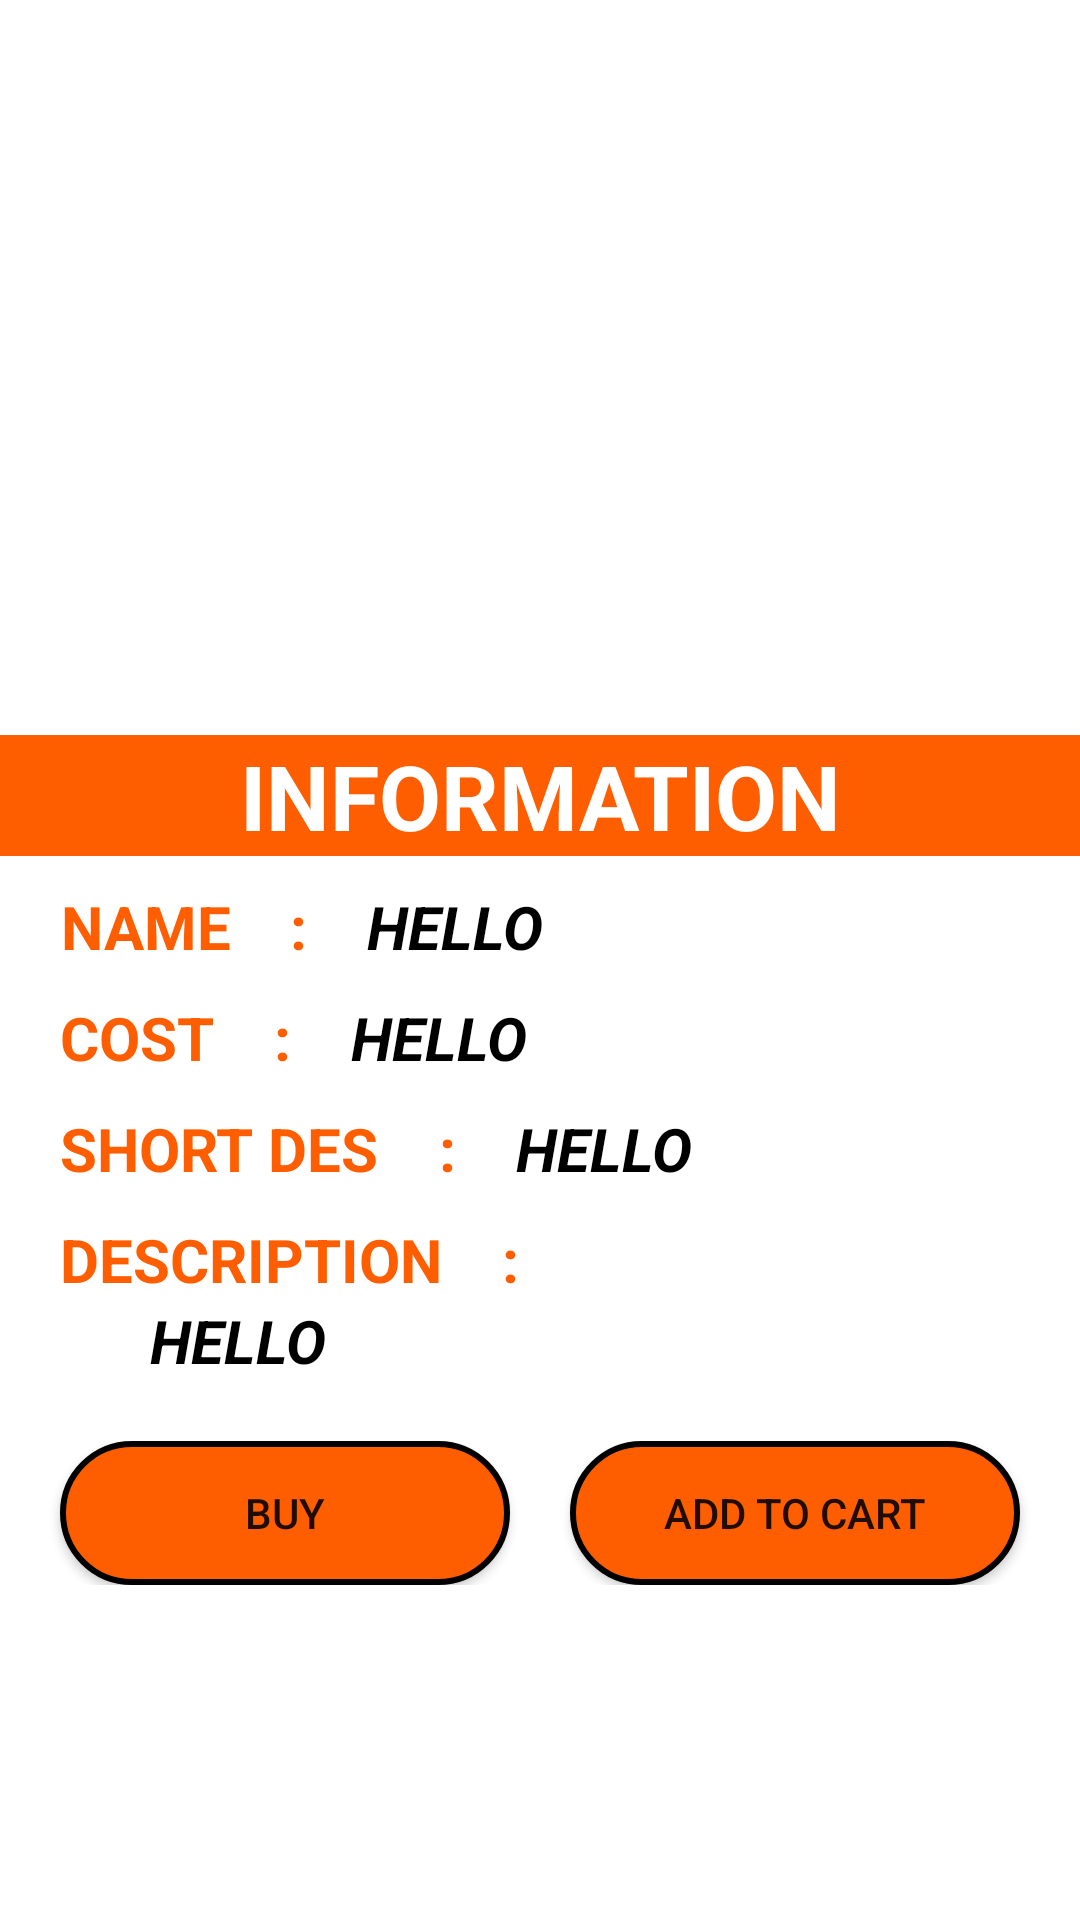

Layout XML and referenced resources for this Android screen:
<!-- AndroidManifest.xml: application theme Theme.SNY -->
<!-- res/layout/activity_products_customer.xml -->
<?xml version="1.0" encoding="utf-8"?>
<LinearLayout xmlns:android="http://schemas.android.com/apk/res/android"
    xmlns:app="http://schemas.android.com/apk/res-auto"
    xmlns:tools="http://schemas.android.com/tools"
    android:layout_width="match_parent"
    android:layout_height="match_parent"
    android:background="#FFFFFF"
    android:orientation="vertical"

    tools:context=".Products_Customer">
    <ScrollView
        android:layout_width="match_parent"
        android:layout_height="match_parent">
        <LinearLayout
            android:layout_width="match_parent"
            android:layout_height="wrap_content"
            android:orientation="vertical">

    <ImageView
        android:layout_width="200dp"
        android:layout_height="200dp"
        android:id="@+id/prpic"
        android:layout_gravity="center"
        android:layout_marginTop="30dp"
        />

    <TextView
        android:layout_width="match_parent"
        android:layout_height="wrap_content"
        android:gravity="center"
        android:text="INFORMATION"
        android:textStyle="bold"
        android:textColor="#FFFFFF"
        android:background="#FF5E00"
        android:textSize="30sp"
        android:layout_marginTop="15dp"
        />
    <LinearLayout
        android:layout_width="match_parent"
        android:layout_height="wrap_content"
        android:layout_marginTop="10dp"

        android:orientation="horizontal">

        <TextView
            android:layout_width="wrap_content"
            android:layout_height="wrap_content"
            android:text="NAME"
            android:textColor="#FF5E00"
            android:textStyle="bold"
            android:textSize="20sp"
            android:gravity="center"
            android:layout_marginLeft="20dp"/>
        <TextView
            android:layout_width="wrap_content"
            android:layout_height="wrap_content"
            android:text=":"
            android:textColor="#FF5E00"
            android:textStyle="bold"
            android:layout_marginLeft="20dp"
            android:textSize="20sp"

            android:gravity="center"/>
        <TextView
            android:layout_width="wrap_content"
            android:layout_height="wrap_content"
            android:text="HELLO"
            android:id="@+id/prname"
            android:textColor="#000000"
            android:textStyle="bold|italic"
            android:layout_marginLeft="20dp"
            android:textSize="20sp"
            android:gravity="center"/>
    </LinearLayout>

    <LinearLayout
        android:layout_width="match_parent"
        android:layout_height="wrap_content"
        android:layout_marginTop="10dp"

        android:orientation="horizontal">

        <TextView
            android:layout_width="wrap_content"
            android:layout_height="wrap_content"
            android:text="COST"
            android:textColor="#FF5E00"
            android:textStyle="bold"
            android:textSize="20sp"
            android:gravity="center"
            android:layout_marginLeft="20dp"/>
        <TextView
            android:layout_width="wrap_content"
            android:layout_height="wrap_content"
            android:text=":"
            android:textColor="#FF5E00"
            android:textStyle="bold"
            android:layout_marginLeft="20dp"
            android:textSize="20sp"

            android:gravity="center"/>
        <TextView
            android:layout_width="wrap_content"
            android:layout_height="wrap_content"
            android:text="HELLO"
            android:id="@+id/prcost"
            android:textColor="#000000"
            android:textStyle="bold|italic"
            android:layout_marginLeft="20dp"
            android:textSize="20sp"
            android:gravity="center"/>
    </LinearLayout>

    <LinearLayout
        android:layout_width="match_parent"
        android:layout_height="wrap_content"
        android:layout_marginTop="10dp"

        android:orientation="horizontal">

        <TextView
            android:layout_width="wrap_content"
            android:layout_height="wrap_content"
            android:text="SHORT DES"
            android:textColor="#FF5E00"
            android:textStyle="bold"
            android:textSize="20sp"
            android:gravity="center"
            android:layout_marginLeft="20dp"/>
        <TextView
            android:layout_width="wrap_content"
            android:layout_height="wrap_content"
            android:text=":"
            android:textColor="#FF5E00"
            android:textStyle="bold"
            android:layout_marginLeft="20dp"
            android:textSize="20sp"

            android:gravity="center"/>
        <TextView
            android:layout_width="wrap_content"
            android:layout_height="wrap_content"
            android:text="HELLO"
            android:id="@+id/psd"
            android:textColor="#000000"
            android:textStyle="bold|italic"
            android:layout_marginLeft="20dp"
            android:textSize="20sp"
            android:gravity="center"/>
    </LinearLayout>



    <LinearLayout
        android:layout_width="match_parent"
        android:layout_height="wrap_content"
        android:layout_marginTop="10dp"

        android:orientation="horizontal">

        <TextView
            android:layout_width="wrap_content"
            android:layout_height="wrap_content"
            android:text="DESCRIPTION"
            android:textColor="#FF5E00"
            android:textStyle="bold"
            android:textSize="20sp"
            android:gravity="center"
            android:layout_marginLeft="20dp"/>
        <TextView
            android:layout_width="wrap_content"
            android:layout_height="wrap_content"
            android:text=":"
            android:textColor="#FF5E00"
            android:textStyle="bold"
            android:layout_marginLeft="20dp"
            android:textSize="20sp"

            android:gravity="center"/>

    </LinearLayout>
    <LinearLayout
        android:layout_width="match_parent"
        android:layout_height="wrap_content"
        android:orientation="horizontal">
        <TextView
            android:layout_width="wrap_content"
            android:layout_height="wrap_content"
            android:text="HELLO"
            android:id="@+id/pdesc"
            android:textColor="#000000"
            android:textStyle="bold|italic"

            android:layout_marginLeft="50dp"
            android:textSize="20sp"
            />
    </LinearLayout>
            <LinearLayout
                android:layout_width="match_parent"
                android:layout_height="wrap_content"
                android:orientation="horizontal"
                android:layout_marginTop="20dp"
                android:layout_marginBottom="20dp"
                android:gravity="center">


                <Button
                    android:layout_width="150dp"
                    android:layout_height="wrap_content"
                    android:background="@drawable/bb"
                    android:onClick="buy"
                    android:text="buy"/>


                <Button
                    android:layout_width="150dp"
                    android:layout_height="wrap_content"
                    android:background="@drawable/bb"
                    android:padding="10dp"
                    android:onClick="addcart"
                    android:layout_marginLeft="20dp"
                    android:text="add to cart"/>

            </LinearLayout>

        </LinearLayout>
    </ScrollView>

</LinearLayout>
<!-- resources referenced by this layout -->
<resources>
  <!-- drawable bb (drawable) -->
  <?xml version="1.0" encoding="utf-8"?>
  <shape xmlns:android="http://schemas.android.com/apk/res/android">
      <solid android:color="#FF5E00"/>
      <stroke android:width="2dp"
          android:color="#000000"/>
      <corners android:radius="40dp"
          />
  
  </shape>
  <style name="Theme.SNY" parent="Theme.AppCompat.DayNight.NoActionBar">
          
          <item name="colorPrimary">@color/purple_500</item>
          <item name="colorPrimaryVariant">@color/purple_700</item>
          <item name="colorOnPrimary">@color/white</item>
          
          <item name="colorSecondary">@color/teal_200</item>
          <item name="colorSecondaryVariant">@color/teal_700</item>
          <item name="colorOnSecondary">@color/black</item>
          
          <item name="android:statusBarColor" tools:targetApi="l">?attr/colorPrimaryVariant</item>
          
      </style>
  <!-- not gathered from this repository: default colours our renderer supplied (Android Studio template values) -->
  <color name="purple_500">#FF6200EE</color>
  <color name="purple_700">#FF3700B3</color>
  <color name="teal_200">#FF03DAC5</color>
  <color name="teal_700">#FF018786</color>
  <color name="black">#FF000000</color>
  <color name="white">#FFFFFFFF</color>
</resources>
